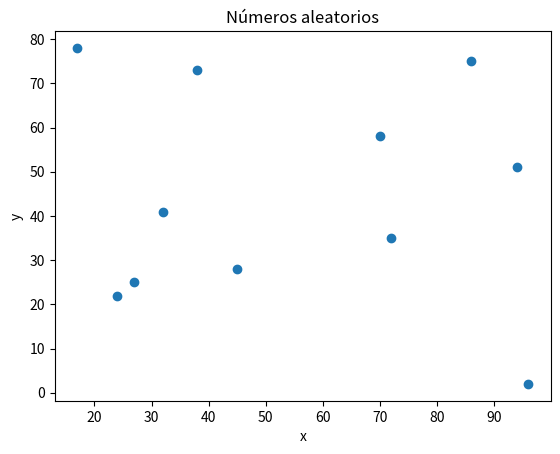

Write the Python code that produced this figure.
import matplotlib.pyplot as plt


x = [17, 72, 45, 86, 96, 24, 27, 32, 38, 94, 70]
y = [78, 35, 28, 75, 2, 22, 25, 41, 73, 51, 58]

plt.scatter(x, y)
plt.title('Números aleatorios')
plt.xlabel('x')
plt.ylabel('y')
plt.show()


'''
Etiqueta el gráfico:
Añade la etiqueta «Números aleatorios» al gráfico de dispersión.
Guarde su código:
Asegúrate de guardar tu código en el archivo temp.py después de hacer las modificaciones.
'''